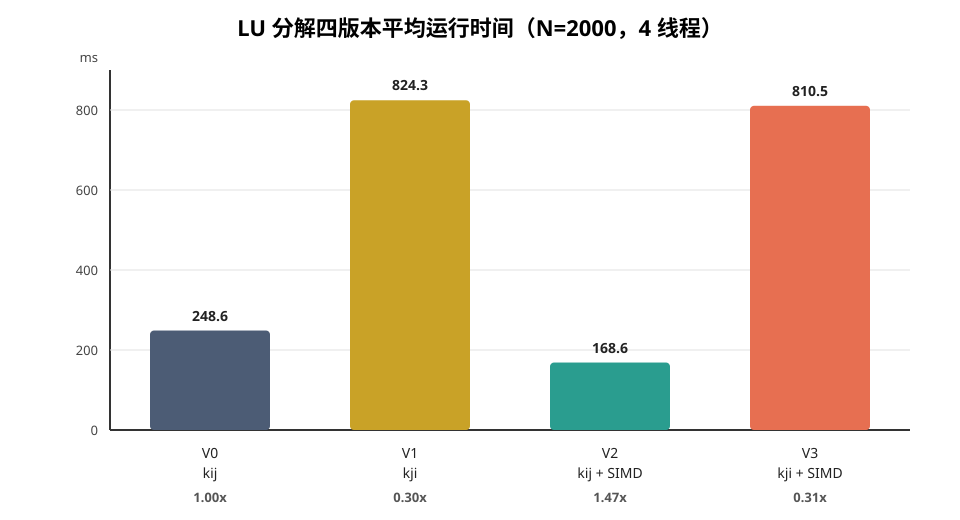

Source data for this figure (header and first rows):
version, module, loop_order, simd, run1_ms, run2_ms, run3_ms, run4_ms, run5_ms, avg_ms, speedup_vs_v0, validation
V0, openmp_lu_kij, k-i-j, no, 248.6, 248, 248.5, 249.1, 248.9, 248.6, 1.000, PASS
V1, openmp_lu_kji, k-j-i, no, 832.8, 834.8, 833.4, 814.4, 806, 824.3, 0.302, PASS
V2, openmp_lu_kij_simd, k-i-j, yes, 171.1, 168.7, 169.4, 166.7, 167.2, 168.6, 1.474, PASS
V3, openmp_lu_kji_simd, k-j-i, yes, 809.3, 814.7, 812.3, 808.9, 807.1, 810.5, 0.307, PASS
